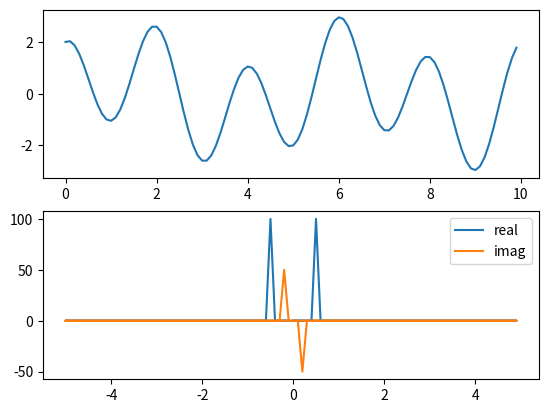

Write the Python code that produced this figure.
#!/usr/bin/python 
# based on : www.daniweb.com/code/snippet263775.html
import numpy as np
import matplotlib.pyplot as plt


# Audio will contain a long list of samples (i.e. floating point numbers describing the
# waveform).  If you were working with a very long sound you'd want to stream this to
# disk instead of buffering it all in memory list this.  But most sounds will fit in 
# memory.
audio = []
sample_rate = 44100.0

n = 40
# definition du signal
dt = 0.1
T1 = 2
T2 = 5
t = np.arange(0, T1*T2, dt)
signal = 2*np.cos(2*np.pi/T1*t) + np.sin(2*np.pi/T2*t)

# affichage du signal
plt.subplot(211)
plt.plot(t,signal)

# calcul de la transformee de Fourier et des frequences
fourier = np.fft.fft(signal)
n = signal.size
freq = np.fft.fftfreq(n, d=dt)

# affichage de la transformee de Fourier
plt.subplot(212)
plt.plot(freq, fourier.real, label="real")
plt.plot(freq, fourier.imag, label="imag")
plt.legend()

plt.show()